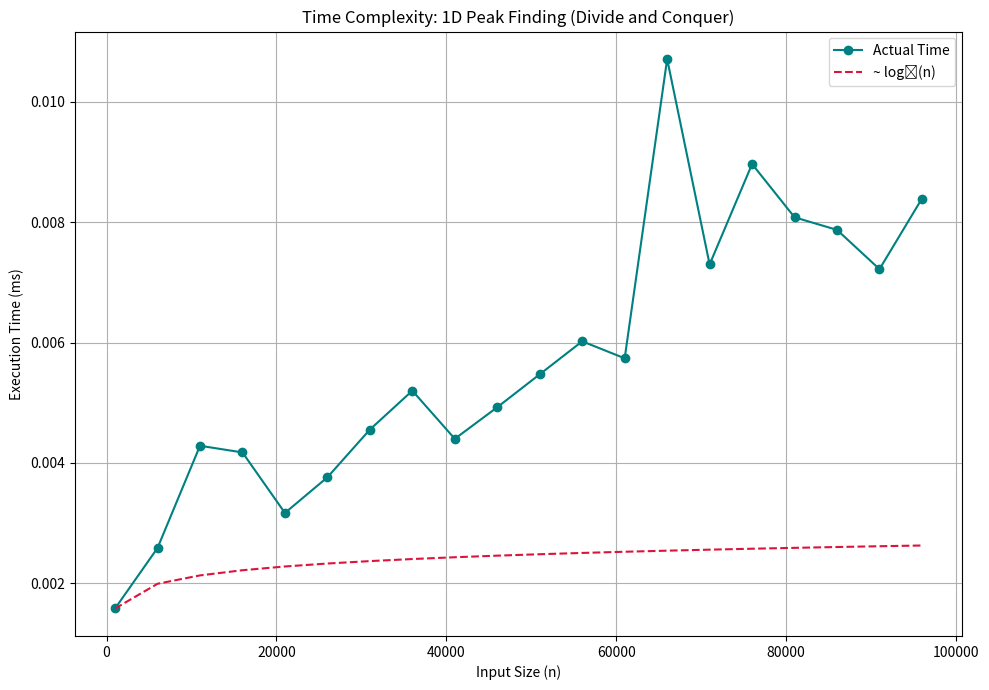

This chart was generated by the following Python code:
import time
import matplotlib.pyplot as mp
import math
import random

# 1D Peak Finding using Divide and Conquer
def find_peak(arr, low, high, n):
    mid = low + (high - low) // 2
    if (mid == 0 or arr[mid - 1] <= arr[mid]) and (mid == n - 1 or arr[mid + 1] <= arr[mid]):
        return mid
    elif mid > 0 and arr[mid - 1] > arr[mid]:
        return find_peak(arr, low, mid - 1, n)
    else:
        return find_peak(arr, mid + 1, high, n)

# Generate and time the algorithm
sizes = list(range(1000, 100001, 5000))
actual_times = []

for size in sizes:
    total_time = 0
    trials = 10  # Averaging over 10 trials
    for _ in range(trials):
        arr = [random.randint(1, 1000000) for _ in range(size)]
        start = time.perf_counter()
        find_peak(arr, 0, size - 1, size)
        end = time.perf_counter()
        total_time += (end - start)
    avg_time = (total_time / trials) * 1000  # Convert to ms
    actual_times.append(avg_time)

# Prepare scaled theoretical log₂(n)
scale = actual_times[0] / math.log2(sizes[0])
expected_times = [math.log2(n) * scale for n in sizes]

# Plot
mp.figure(figsize=(10, 7))
mp.plot(sizes, actual_times, marker='o', label='Actual Time', color='teal')
mp.plot(sizes, expected_times, linestyle='--', label='~ log₂(n)', color='crimson')
mp.title("Time Complexity: 1D Peak Finding (Divide and Conquer)")
mp.xlabel("Input Size (n)")
mp.ylabel("Execution Time (ms)")
mp.legend()
mp.grid(True)
mp.tight_layout()
mp.show()
